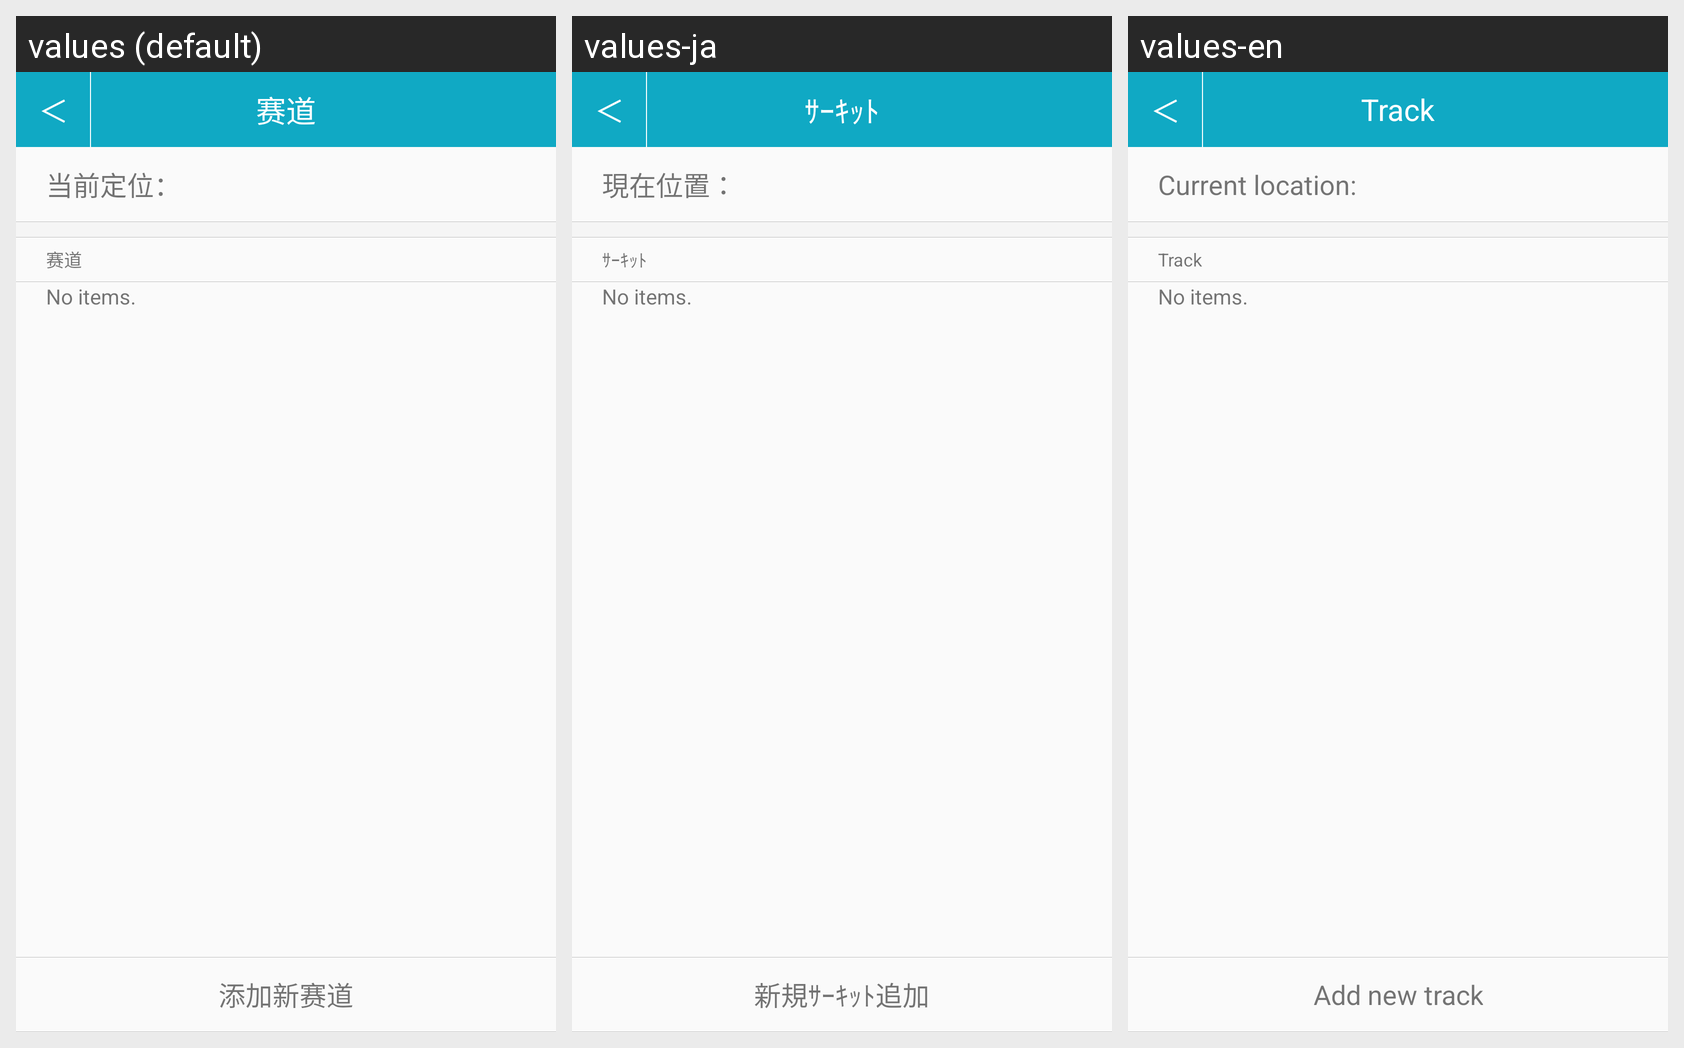

The Android screen above is rendered under several locales of the same app. Produce the string resources it draws, with the default and per-locale values.
Android screen res/layout/activity_track.xml rendered under 3 locales, left to right: values (default), values-ja, values-en. Device: Nexus 5 (rendered at 1080×1920; each locale shown at half size, 540×960, under a caption strip naming it); theme Theme.
Strings drawn on this screen, with the default value and each locale's value (text and hints the layout hard-codes, and strings that could not be matched under every locale, appear in the picture but are not listed):

back
  values: ＜
  values-ja: ＜
  values-en: ＜

track
  values: 赛道
  values-ja: ｻｰｷｯﾄ
  values-en: Track

currentLocation
  values: 当前定位：
  values-ja: 現在位置：
  values-en: Current location:

addTrack
  values: 添加新赛道
  values-ja: 新規ｻｰｷｯﾄ追加
  values-en: Add new track
